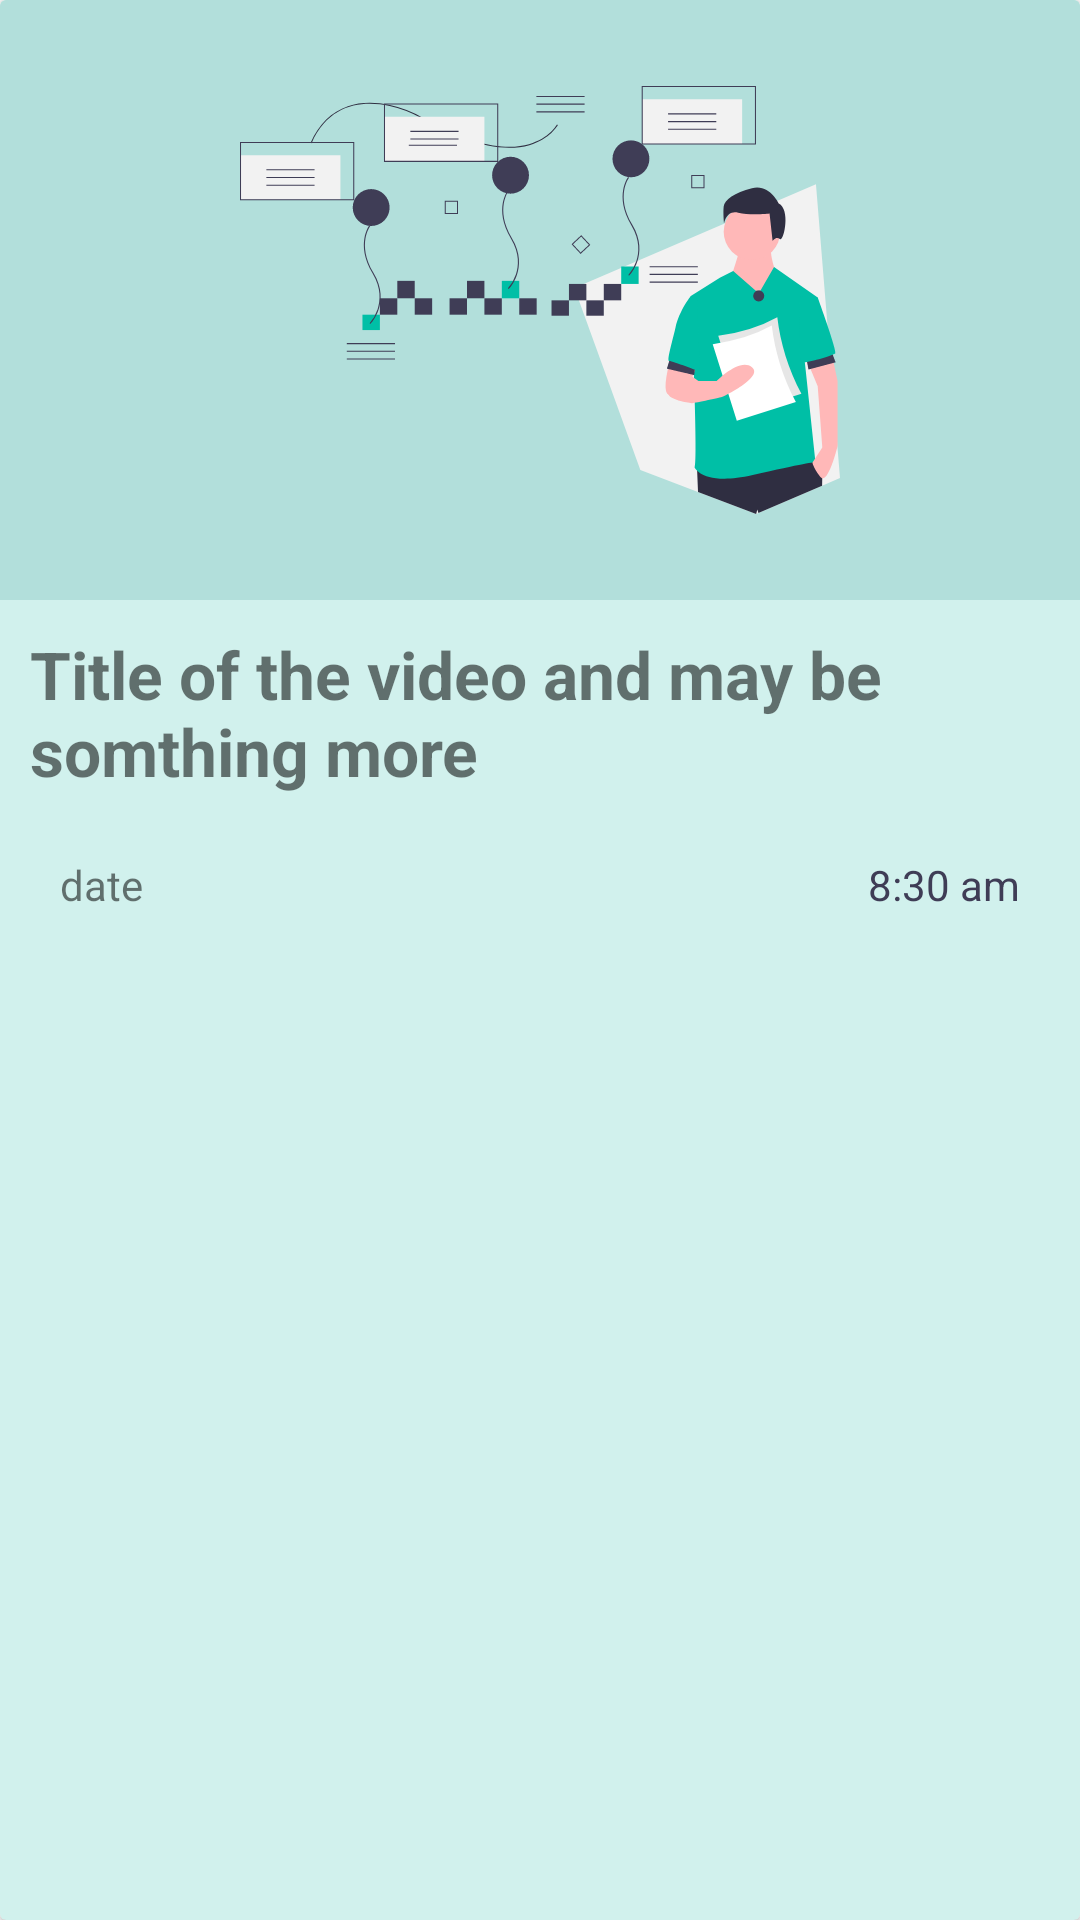

The Android layout XML behind this screen, and the referenced resources:
<!-- AndroidManifest.xml: application theme AppTheme -->
<!-- res/layout/live_rec_view_list_item.xml -->
<?xml version="1.0" encoding="utf-8"?>
<androidx.cardview.widget.CardView xmlns:android="http://schemas.android.com/apk/res/android"
    android:layout_width="match_parent"
    android:layout_height="wrap_content"
    android:layout_margin="5dp"
    android:id="@+id/parent"
    android:backgroundTint="#D1F1ED"
    android:elevation="15dp"
    android:padding="5dp">

    <RelativeLayout
        android:layout_width="match_parent"
        android:layout_height="match_parent">

        <ImageView
            android:layout_width="match_parent"
            android:layout_height="200dp"
            android:id="@+id/imageViewThumbnail"
            android:src="@drawable/ic_undraw_detailed_analysis_xn7y"
            android:scaleType="center"
            android:background="#B2DFDB"

            />

        <TextView
            android:layout_width="match_parent"
            android:layout_height="wrap_content"
            android:layout_margin="10dp"
            android:text="Title of the video and may be somthing more"
            android:textSize="22sp"
            android:textStyle="bold"
            android:layout_below="@id/imageViewThumbnail"
            android:id="@+id/textViewTitle" />

        <RelativeLayout
            android:id="@+id/relLayoutTimeAndDate"
            android:layout_width="match_parent"
            android:layout_margin="5dp"
            android:layout_height="30dp"
            android:layout_below="@id/textViewTitle">

            <TextView
                android:id="@+id/txtdate"
                android:layout_width="wrap_content"
                android:layout_height="wrap_content"
                android:layout_alignParentStart="true"
                android:layout_marginStart="15dp"
                android:layout_centerVertical="true"
                android:text="date"
                android:textSize="14sp" />

            <TextView
                android:id="@+id/txtTime"
                style="@style/textStyle1"
                android:layout_width="wrap_content"
                android:layout_height="wrap_content"
                android:layout_alignParentRight="true"
                android:layout_centerVertical="true"
                android:layout_marginRight="15dp"
                android:layout_marginBottom="10dp"
                android:text="8:30 am"
                android:textSize="14sp" />


        </RelativeLayout>

        <RelativeLayout
            android:id="@+id/relLiveIcon"
            android:layout_width="match_parent"
            android:layout_margin="5dp"
            android:layout_height="30dp"
            android:layout_below="@id/textViewTitle">

            <ImageView
                android:id="@+id/imageLive"
                android:layout_width="wrap_content"
                android:layout_height="wrap_content"
                android:layout_centerHorizontal="true"
                android:src="@drawable/ic_live1"
                android:visibility="gone" />

        </RelativeLayout>


    </RelativeLayout>


</androidx.cardview.widget.CardView>
<!-- resources referenced by this layout -->
<resources>
  <!-- drawable ic_live1 (drawable) -->
  <vector android:height="28dp"
      android:viewportHeight="464"
      android:viewportWidth="464"
      android:width="28dp"
      xmlns:android="http://schemas.android.com/apk/res/android">
      <path
          android:fillColor="#ff3051"
          android:pathData="m0.07,344.703c0.383,17.371 14.555,31.262 31.93,31.297h400c17.672,0 32,-14.328 32,-32v-220.551zM0.07,344.703" />
      <path
          android:fillColor="#ff4764"
          android:pathData="m464,120c0,-17.672 -14.328,-32 -32,-32h-400c-17.672,0 -32,14.328 -32,32v224c0,0.238 0.063,0.465 0.07,0.703l463.93,-221.254zM464,120" />
      <path
          android:fillColor="#f1f2f2"
          android:pathData="m128,288h-56v-120c0,-4.418 -3.582,-8 -8,-8s-8,3.582 -8,8v128c0,4.418 3.582,8 8,8h64c4.418,0 8,-3.582 8,-8s-3.582,-8 -8,-8zM128,288" />
      <path
          android:fillColor="#f1f2f2"
          android:pathData="m400,176c4.418,0 8,-3.582 8,-8s-3.582,-8 -8,-8h-64c-4.418,0 -8,3.582 -8,8v128c0,4.418 3.582,8 8,8h64c4.418,0 8,-3.582 8,-8s-3.582,-8 -8,-8h-56v-48h40c4.418,0 8,-3.582 8,-8s-3.582,-8 -8,-8h-40v-48zM400,176" />
      <path
          android:fillColor="#f1f2f2"
          android:pathData="m168,160c-4.418,0 -8,3.582 -8,8v128c0,4.418 3.582,8 8,8s8,-3.582 8,-8v-128c0,-4.418 -3.582,-8 -8,-8zM168,160" />
      <path
          android:fillColor="#f1f2f2"
          android:pathData="m298.809,160.504c-1.988,-0.746 -4.191,-0.672 -6.125,0.207 -1.934,0.879 -3.438,2.492 -4.18,4.48l-39.816,106.191 -33.047,-105.781c-1.324,-4.223 -5.82,-6.566 -10.039,-5.242 -4.223,1.324 -6.566,5.82 -5.242,10.039l40,128c1.023,3.262 4.004,5.508 7.418,5.602h0.223c3.336,0.004 6.324,-2.066 7.496,-5.191l48,-128c0.746,-1.988 0.672,-4.191 -0.207,-6.125 -0.879,-1.934 -2.492,-3.438 -4.48,-4.18zM298.809,160.504" />
  </vector>
  <!-- drawable ic_undraw_detailed_analysis_xn7y: vector/xml drawable (drawable, 9955 chars, omitted) -->
  <style name="textStyle1">
          <item name="android:textSize">42sp</item>
          <item name="android:textColor">#3F3D56</item>
      </style>
  <style name="AppTheme" parent="Theme.MaterialComponents.DayNight.NoActionBar">
          
          <item name="colorPrimary">@color/colorPrimary</item>
          <item name="colorPrimaryDark">@color/colorPrimaryDark</item>
          <item name="colorAccent">@color/colorAccent</item>
          <item name="backgroundColor">#f0f0f0</item>
          <item name="cardBackgroundColor">#ffffff</item>
          <item name="textColor">#808080</item>
          <item name="tintcolor">#000000</item>
          <item name="buttoncolor">#00bfa6</item>
          <item name="drawerArrowStyle">@style/DrawerArrowStyle</item>
          <item name="android:windowAnimationStyle">@style/WindowAnimationTransition</item>
      </style>
  <color name="colorPrimary">#6200EE</color>
  <color name="colorPrimaryDark">#3F3D56</color>
  <color name="colorAccent">#00BFA6</color>
  <style name="DrawerArrowStyle" parent="Widget.AppCompat.DrawerArrowToggle">
          <item name="color">@android:color/white</item>
      </style>
  <style name="WindowAnimationTransition">
          <item name="android:windowEnterAnimation">@android:anim/fade_in</item>
          <item name="android:windowExitAnimation">@android:anim/fade_out</item>
      </style>
</resources>
